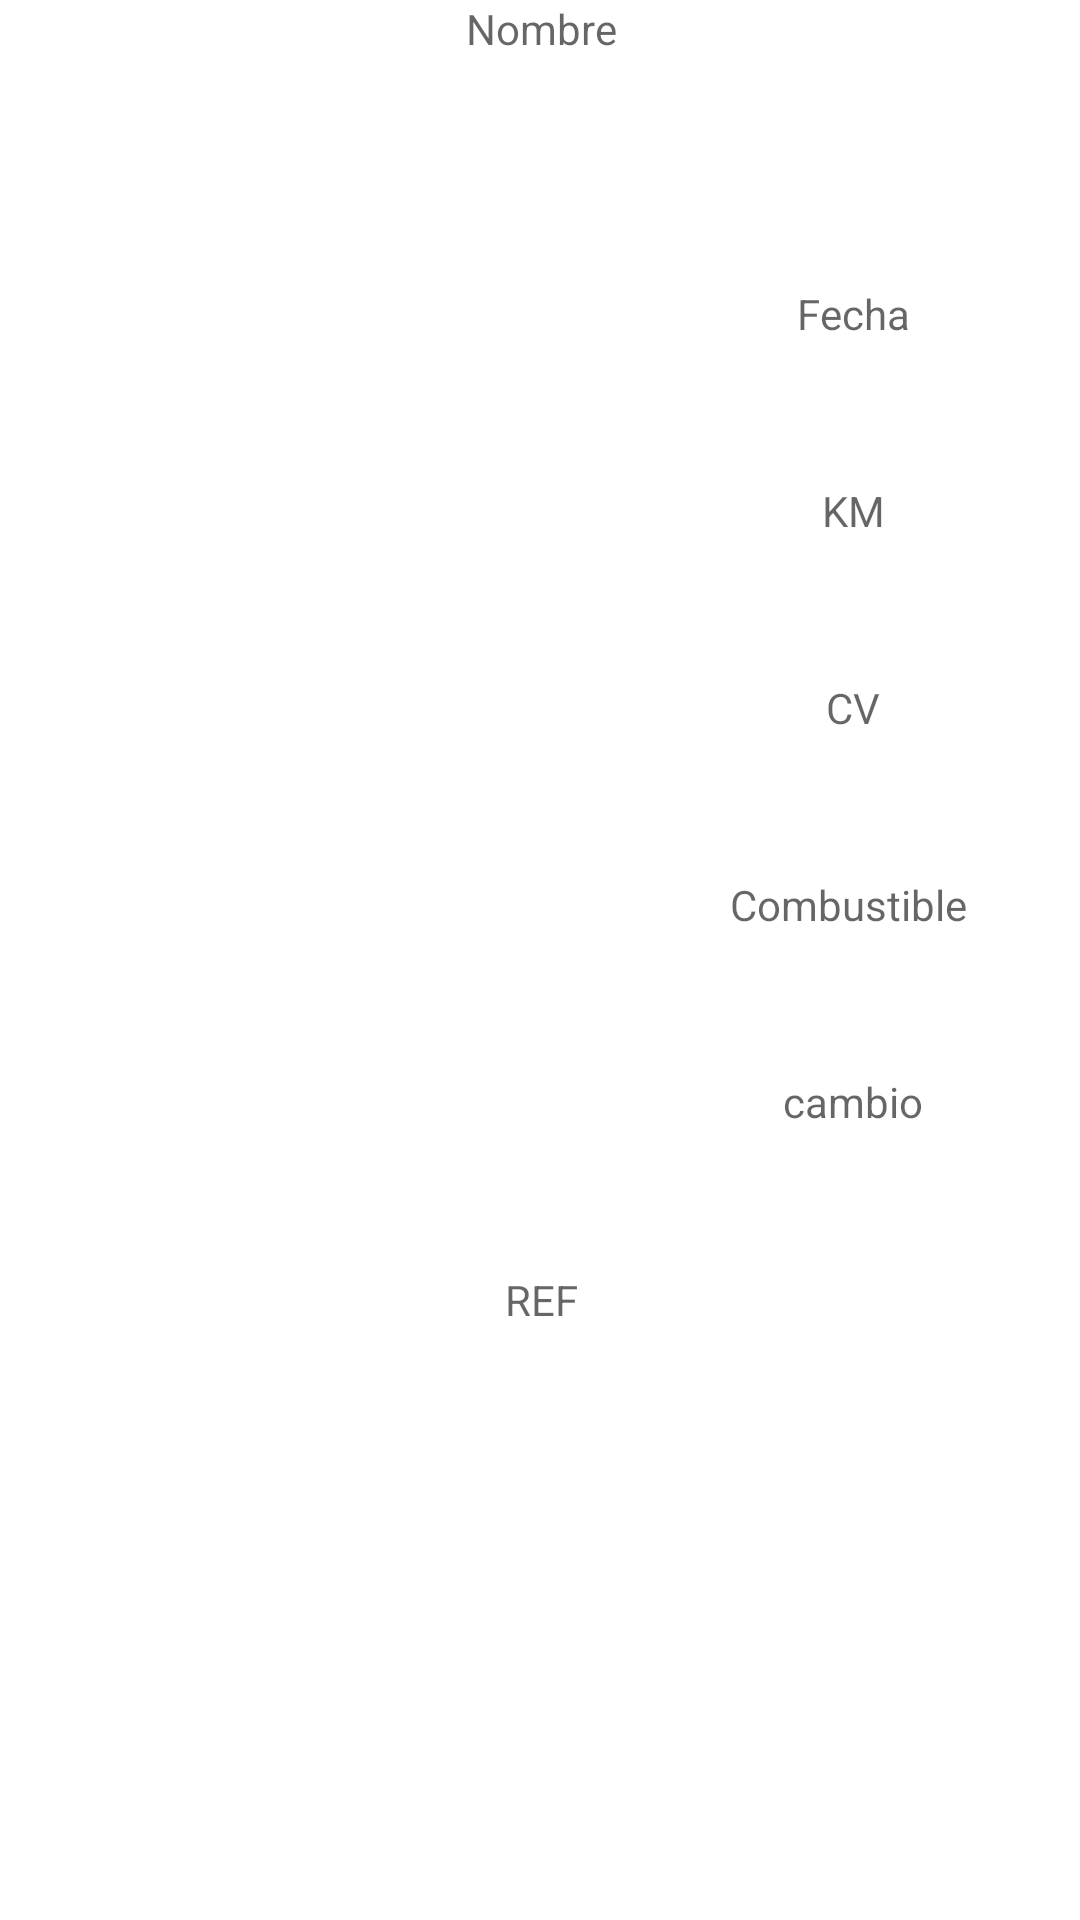

Here is an Android app screen rendered from its layout file. Give the layout XML and the strings, colors and styles it references.
<!-- AndroidManifest.xml: application theme Theme.Coches -->
<!-- res/layout/activity_item.xml -->
<?xml version="1.0" encoding="utf-8"?>
<androidx.constraintlayout.widget.ConstraintLayout xmlns:android="http://schemas.android.com/apk/res/android"
    xmlns:app="http://schemas.android.com/apk/res-auto"
    xmlns:tools="http://schemas.android.com/tools"
    android:layout_width="match_parent"
    android:layout_height="wrap_content">

    <ImageView
        android:id="@+id/ivCar"
        android:layout_width="209dp"
        android:layout_height="152dp"
        app:layout_constraintStart_toStartOf="parent"
        app:layout_constraintTop_toBottomOf="@+id/tvName"
        app:srcCompat="@drawable/koenigsegg_jesko_white_background_white_565189_1280x640" />

    <TextView
        android:id="@+id/tvName"
        android:layout_width="412dp"
        android:layout_height="95dp"
        android:hint="Nombre"
        android:textAlignment="center"
        app:layout_constraintBottom_toTopOf="@+id/ivCar"
        app:layout_constraintEnd_toEndOf="parent"
        app:layout_constraintStart_toStartOf="parent"
        app:layout_constraintTop_toTopOf="parent" />

    <TextView
        android:id="@+id/tvFecha"
        android:layout_width="0dp"
        android:layout_height="0dp"
        android:hint="Fecha"
        android:textAlignment="center"
        app:layout_constraintBottom_toTopOf="@+id/tvKM"
        app:layout_constraintEnd_toEndOf="parent"
        app:layout_constraintHorizontal_bias="0.0"
        app:layout_constraintStart_toEndOf="@+id/ivCar"
        app:layout_constraintTop_toBottomOf="@+id/tvName" />

    <TextView
        android:id="@+id/tvKM"
        android:layout_width="0dp"
        android:layout_height="0dp"
        android:hint="KM"
        android:textAlignment="center"
        app:layout_constraintBottom_toTopOf="@+id/tvCV"
        app:layout_constraintEnd_toEndOf="parent"
        app:layout_constraintHorizontal_bias="0.0"
        app:layout_constraintStart_toEndOf="@+id/ivCar"
        app:layout_constraintTop_toBottomOf="@+id/tvFecha" />

    <TextView
        android:id="@+id/tvCV"
        android:layout_width="0dp"
        android:layout_height="0dp"
        android:hint="CV"
        android:textAlignment="center"
        app:layout_constraintBottom_toTopOf="@+id/tvCombustible"
        app:layout_constraintEnd_toEndOf="parent"
        app:layout_constraintHorizontal_bias="0.0"
        app:layout_constraintStart_toEndOf="@+id/ivCar"
        app:layout_constraintTop_toBottomOf="@+id/tvKM" />

    <TextView
        android:id="@+id/tvCombustible"
        android:layout_width="0dp"
        android:layout_height="0dp"
        android:hint="Combustible "
        android:textAlignment="center"
        app:layout_constraintBottom_toTopOf="@+id/tvCambio"
        app:layout_constraintEnd_toEndOf="parent"
        app:layout_constraintStart_toEndOf="@+id/ivCar"
        app:layout_constraintTop_toBottomOf="@+id/tvCV" />

    <TextView
        android:id="@+id/tvCambio"
        android:layout_width="0dp"
        android:layout_height="0dp"
        android:hint="cambio"
        android:textAlignment="center"
        app:layout_constraintBottom_toTopOf="@+id/tvREF"
        app:layout_constraintEnd_toEndOf="parent"
        app:layout_constraintStart_toEndOf="@+id/ivCar"
        app:layout_constraintTop_toBottomOf="@+id/tvCombustible" />

    <TextView
        android:id="@+id/tvREF"
        android:layout_width="406dp"
        android:layout_height="40dp"
        android:hint="REF"
        android:textAlignment="center"
        app:layout_constraintBottom_toBottomOf="parent"
        app:layout_constraintEnd_toEndOf="parent"
        app:layout_constraintStart_toStartOf="parent"
        app:layout_constraintTop_toBottomOf="@+id/ivCar" />

</androidx.constraintlayout.widget.ConstraintLayout>
<!-- resources referenced by this layout -->
<resources>
  <style name="Theme.Coches" parent="Theme.MaterialComponents.DayNight.DarkActionBar">
          
          <item name="colorPrimary">@color/purple_500</item>
          <item name="colorPrimaryVariant">@color/purple_700</item>
          <item name="colorOnPrimary">@color/white</item>
          
          <item name="colorSecondary">@color/teal_200</item>
          <item name="colorSecondaryVariant">@color/teal_700</item>
          <item name="colorOnSecondary">@color/black</item>
          
          <item name="android:statusBarColor" tools:targetApi="l">?attr/colorPrimaryVariant</item>
          
      </style>
  <!-- not gathered from this repository: default colours our renderer supplied (Android Studio template values) -->
  <color name="purple_500">#FF6200EE</color>
  <color name="purple_700">#FF3700B3</color>
  <color name="teal_200">#FF03DAC5</color>
  <color name="teal_700">#FF018786</color>
  <color name="black">#FF000000</color>
  <color name="white">#FFFFFFFF</color>
</resources>
